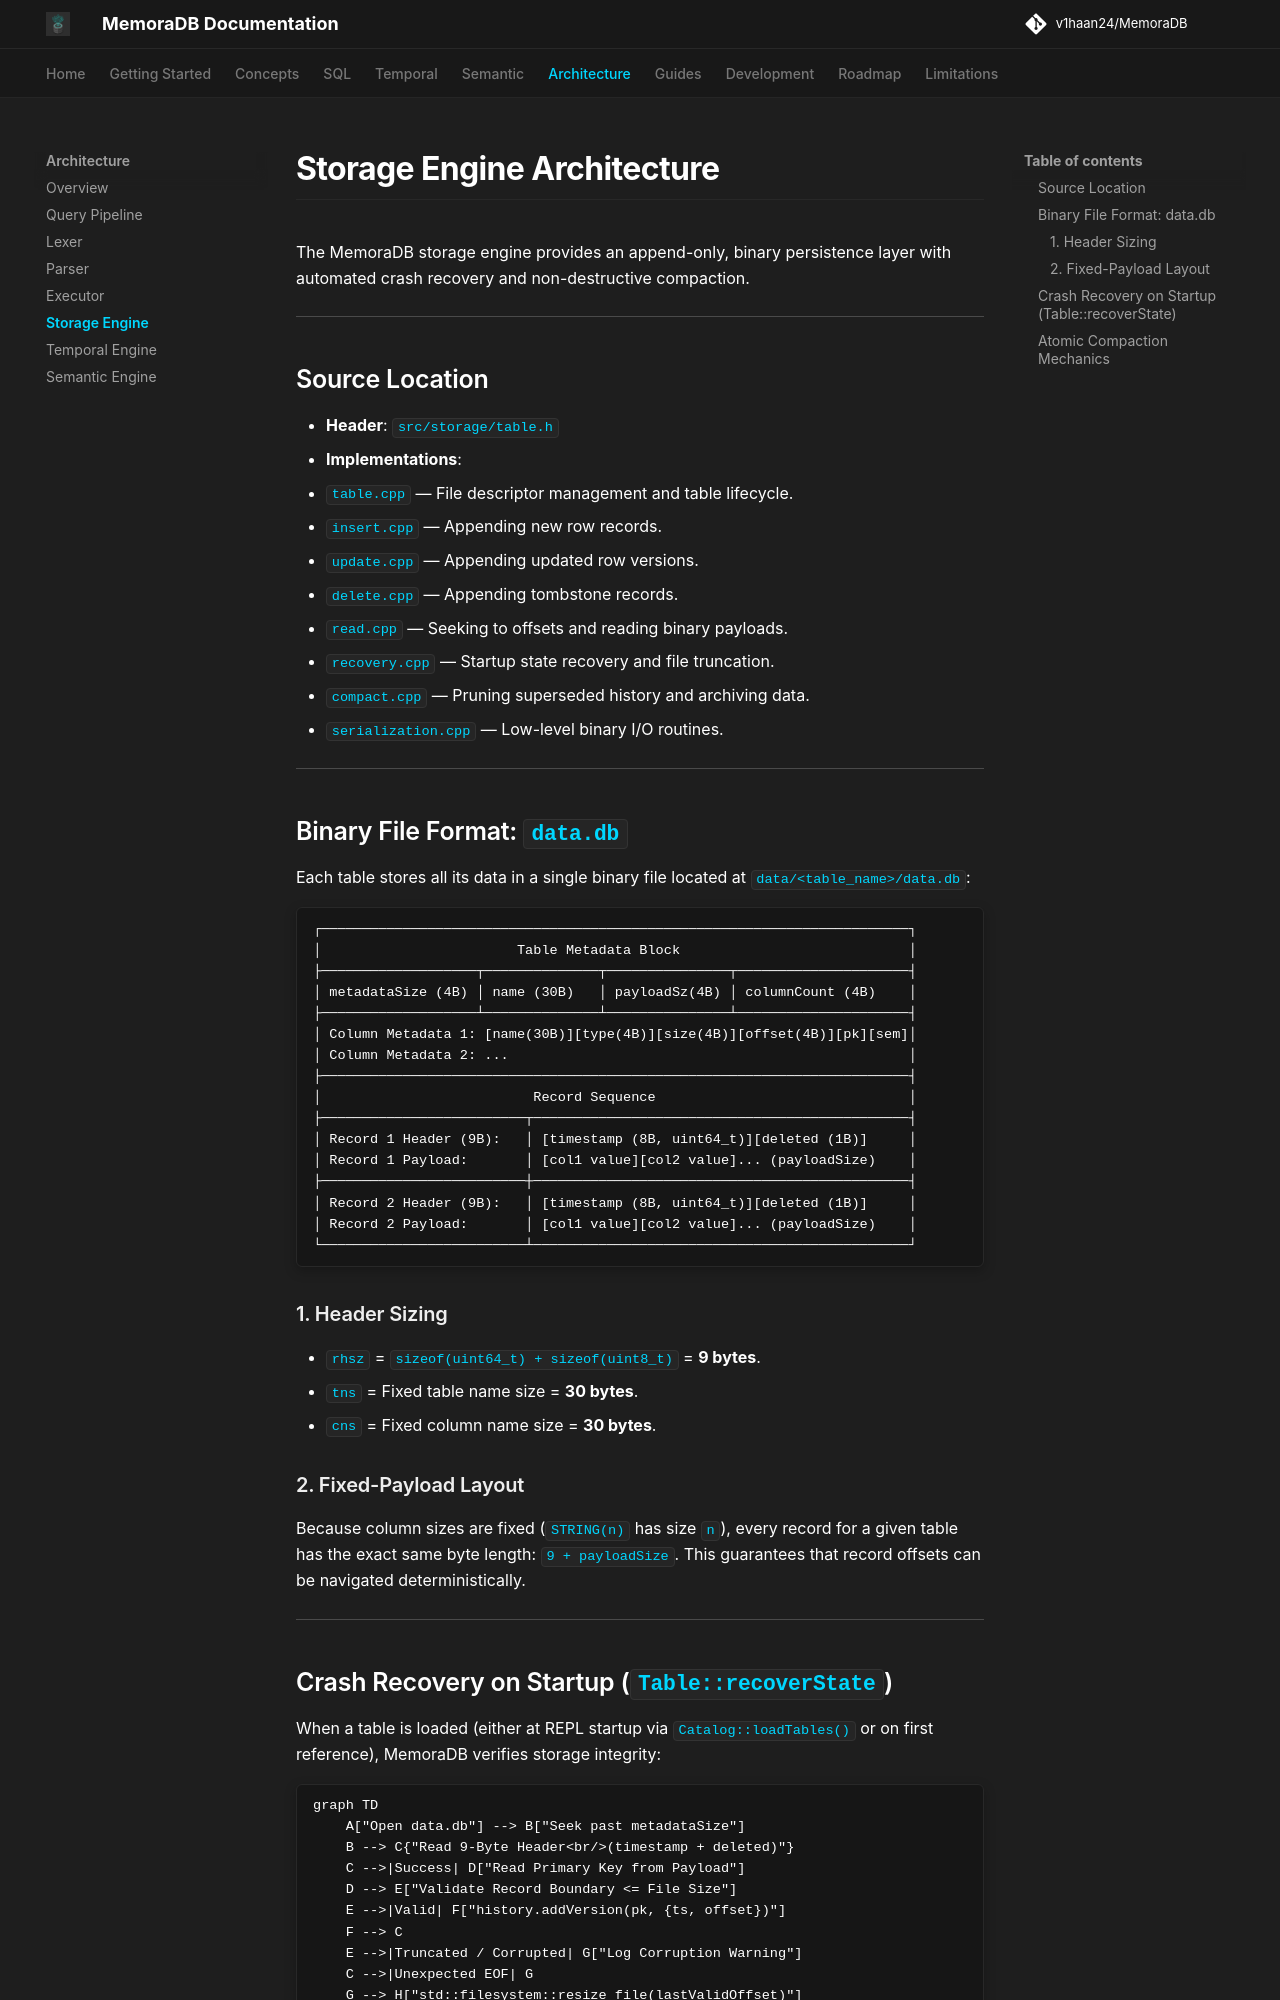

repository: v1haan24/MemoraDB · page: architecture/storage-engine/index.html · generator: mkdocs

# Storage Engine Architecture

The MemoraDB storage engine provides an append-only, binary persistence layer with automated crash recovery and non-destructive compaction.

---

## Source Location

* **Header**: `src/storage/table.h`
* **Implementations**:
  * `table.cpp` — File descriptor management and table lifecycle.
  * `insert.cpp` — Appending new row records.
  * `update.cpp` — Appending updated row versions.
  * `delete.cpp` — Appending tombstone records.
  * `read.cpp` — Seeking to offsets and reading binary payloads.
  * `recovery.cpp` — Startup state recovery and file truncation.
  * `compact.cpp` — Pruning superseded history and archiving data.
  * `serialization.cpp` — Low-level binary I/O routines.

---

## Binary File Format: `data.db`

Each table stores all its data in a single binary file located at `data/<table_name>/data.db`:

```text
┌────────────────────────────────────────────────────────────────────────┐
│                        Table Metadata Block                            │
├───────────────────┬──────────────┬───────────────┬─────────────────────┤
│ metadataSize (4B) │ name (30B)   │ payloadSz(4B) │ columnCount (4B)    │
├───────────────────┴──────────────┴───────────────┴─────────────────────┤
│ Column Metadata 1: [name(30B)][type(4B)][size(4B)][offset(4B)][pk][sem]│
│ Column Metadata 2: ...                                                 │
├────────────────────────────────────────────────────────────────────────┤
│                          Record Sequence                               │
├─────────────────────────┬──────────────────────────────────────────────┤
│ Record 1 Header (9B):   │ [timestamp (8B, uint64_t)][deleted (1B)]     │
│ Record 1 Payload:       │ [col1 value][col2 value]... (payloadSize)    │
├─────────────────────────┼──────────────────────────────────────────────┤
│ Record 2 Header (9B):   │ [timestamp (8B, uint64_t)][deleted (1B)]     │
│ Record 2 Payload:       │ [col1 value][col2 value]... (payloadSize)    │
└─────────────────────────┴──────────────────────────────────────────────┘
```

### 1. Header Sizing
* `rhsz` = `sizeof(uint64_t) + sizeof(uint8_t)` = **9 bytes**.
* `tns` = Fixed table name size = **30 bytes**.
* `cns` = Fixed column name size = **30 bytes**.

### 2. Fixed-Payload Layout
Because column sizes are fixed (`STRING(n)` has size `n`), every record for a given table has the exact same byte length: `9 + payloadSize`. This guarantees that record offsets can be navigated deterministically.

---
